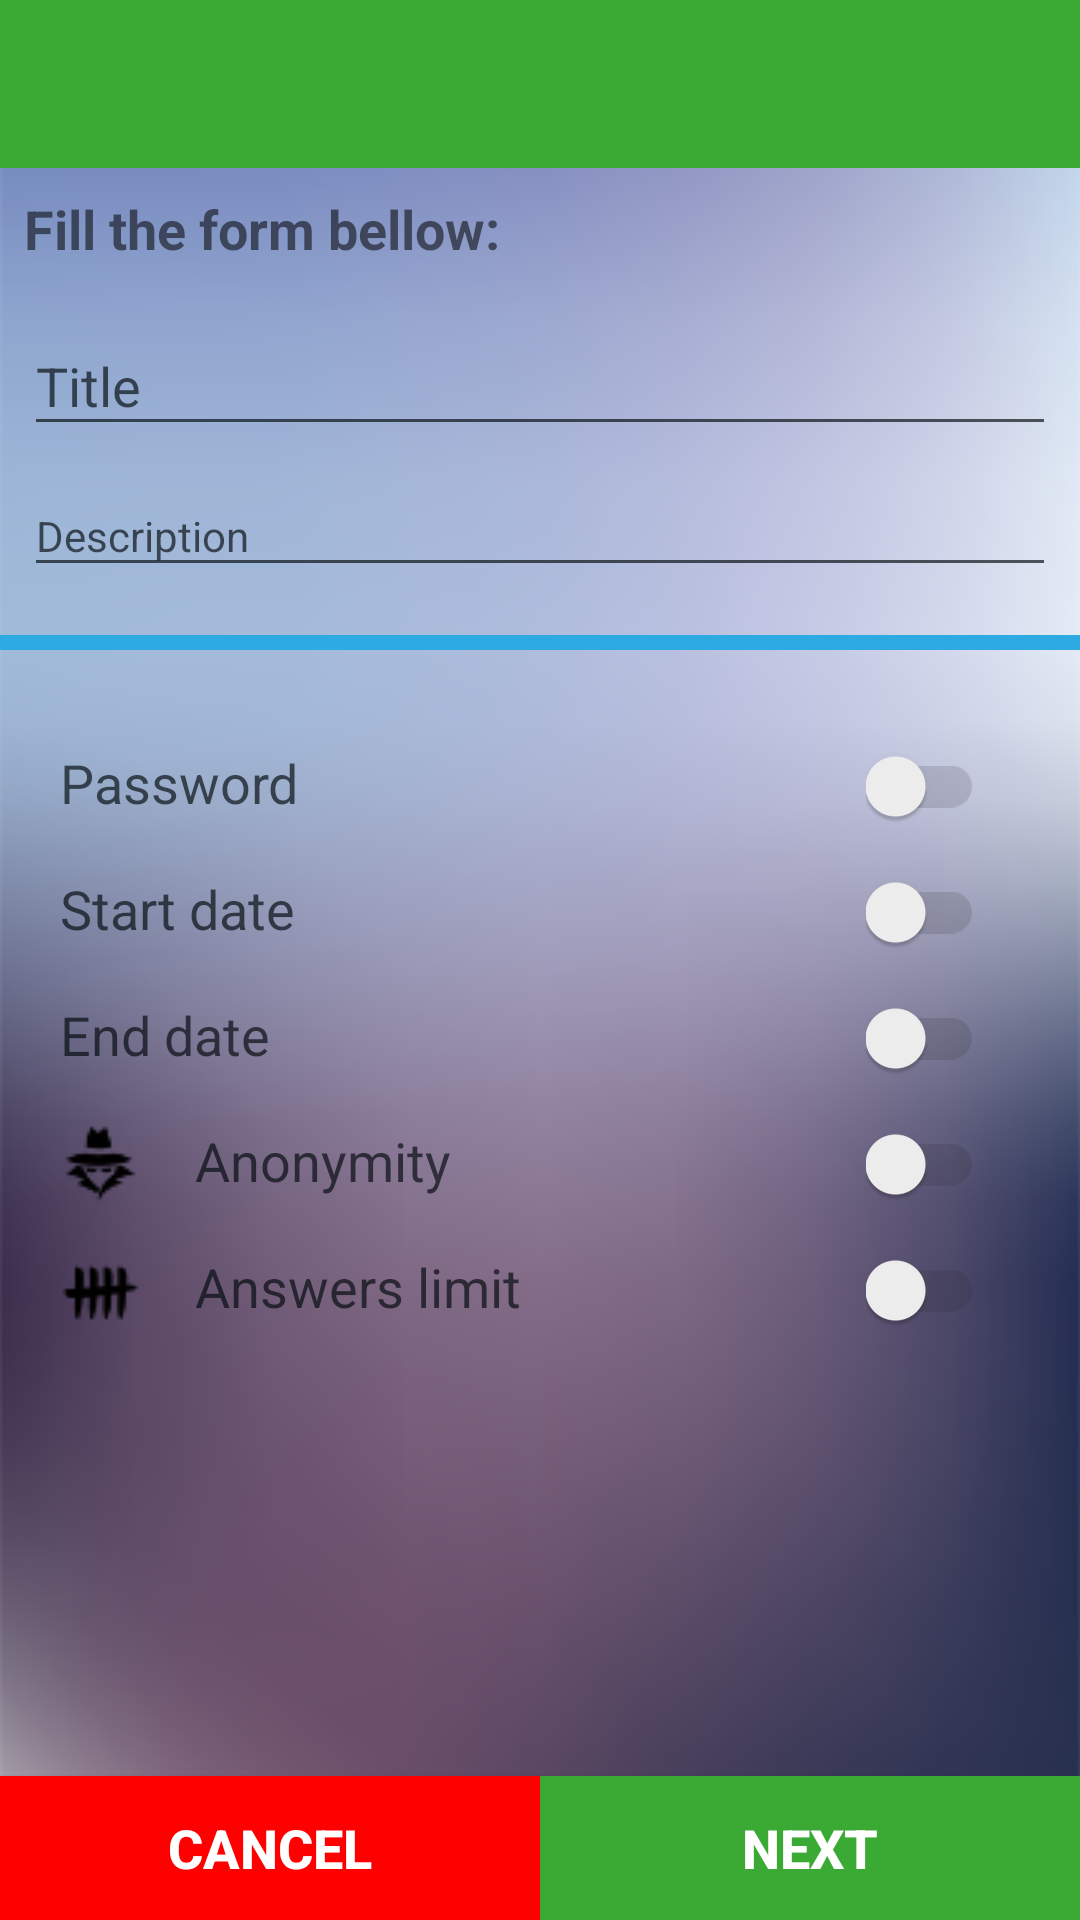

The Android layout XML behind this screen, and the referenced resources:
<!-- AndroidManifest.xml: application theme AppTheme -->
<!-- res/layout/activity_questionnaire_creation.xml -->
<?xml version="1.0" encoding="utf-8"?>
<LinearLayout xmlns:android="http://schemas.android.com/apk/res/android"
    xmlns:app="http://schemas.android.com/apk/res-auto"
    xmlns:tools="http://schemas.android.com/tools"
    android:id="@+id/llQuestionnaire"
    android:layout_width="match_parent"
    android:layout_height="match_parent"
    android:layout_weight="1"
    android:background="@drawable/back_ground_img_login"
    android:focusable="true"
    android:focusableInTouchMode="true"
    android:orientation="vertical"
    tools:context="com.qit.android.activity.QuestionnaireCreationActivity">

    <android.support.v7.widget.Toolbar
        android:id="@+id/toolbarQuestionnaireCreation"
        android:layout_width="match_parent"
        android:layout_height="wrap_content"
        android:background="@color/colorGreen"
        app:theme="@style/Base.ThemeOverlay.AppCompat.Dark.ActionBar" />

    

    <TextView
        android:id="@+id/textView2"
        android:layout_width="match_parent"
        android:layout_height="wrap_content"
        android:layout_margin="8dp"
        android:text="Fill the form bellow:"
        android:textSize="18sp"
        android:textStyle="bold" />

    <android.support.design.widget.TextInputLayout
        android:id="@+id/tilTitle"
        android:layout_width="match_parent"
        android:layout_height="wrap_content"
        android:layout_marginLeft="8dp"
        android:layout_marginRight="8dp"
        android:textColorHint="@color/colorAuthHintText"
        tools:ignore="MissingConstraints">

        <android.support.v7.widget.AppCompatEditText
            android:id="@+id/etTitle"
            android:layout_width="match_parent"
            android:layout_height="wrap_content"
            android:backgroundTint="@color/colorAuthHintText"
            android:hint="Title"
            android:inputType="text"
            android:textColor="@color/colorAuthHintText"
            android:textSize="18sp" />
    </android.support.design.widget.TextInputLayout>

    <android.support.design.widget.TextInputLayout
        android:id="@+id/tilDescription"
        android:layout_width="match_parent"
        android:layout_height="wrap_content"
        android:layout_marginLeft="8dp"
        android:layout_marginRight="8dp"
        android:textColorHint="@color/colorAuthHintText"
        tools:ignore="MissingConstraints">

        <android.support.v7.widget.AppCompatEditText
            android:id="@+id/etDescription"
            android:layout_width="match_parent"
            android:layout_height="wrap_content"
            android:backgroundTint="@color/colorAuthHintText"
            android:hint="Description"
            android:inputType="text"
            android:textColor="@color/colorAuthHintText"
            android:textSize="14sp" />
    </android.support.design.widget.TextInputLayout>

    <View
        android:id="@+id/space"
        android:layout_width="match_parent"
        android:layout_height="5dp"
        android:layout_marginTop="16dp"
        android:background="@color/colorLightBlue"
        app:layout_constraintTop_toBottomOf="@+id/tilDescription" />

    <ScrollView
        android:layout_width="match_parent"
        android:layout_height="wrap_content">

        <LinearLayout
            android:id="@+id/llUnderSroll"
            android:layout_width="match_parent"
            android:layout_height="match_parent"
            android:orientation="vertical">

            <LinearLayout
                android:layout_width="match_parent"
                android:layout_height="wrap_content"
                android:orientation="horizontal"
                android:paddingLeft="20dp"
                android:paddingRight="32dp"
                android:paddingTop="32dp">

                <TextView
                    android:id="@+id/tvIsPassword"
                    android:layout_width="wrap_content"
                    android:layout_height="wrap_content"
                    android:layout_gravity="left"
                    android:layout_weight="1"
                    android:drawableLeft="@drawable/ic_lock_open_black_18dp"
                    android:drawablePadding="18dp"
                    android:text="@string/creation_is_password"
                    android:textColor="@color/colorAuthHintText"
                    android:textSize="18sp" />

                <android.support.v7.widget.SwitchCompat
                    android:id="@+id/switchPassword"
                    android:layout_width="wrap_content"
                    android:layout_height="wrap_content"
                    android:layout_gravity="right"
                    android:shadowColor="@color/colorGreen"
                    android:theme="@style/QITSwitch" />

            </LinearLayout>

            <LinearLayout
                android:layout_width="match_parent"
                android:layout_height="wrap_content"
                android:orientation="horizontal"
                android:paddingLeft="20dp"
                android:paddingRight="32dp"
                android:paddingTop="15dp">

                <TextView
                    android:id="@+id/tvStartDate"
                    android:layout_width="wrap_content"
                    android:layout_height="wrap_content"
                    android:layout_gravity="left"
                    android:layout_weight="1"
                    android:drawableLeft="@drawable/ic_date_range_black_18dp"
                    android:drawablePadding="18dp"
                    android:text="@string/creation_start_date"
                    android:textColor="@color/colorAuthHintText"
                    android:textSize="18sp" />

                <android.support.v7.widget.SwitchCompat
                    android:id="@+id/switchStartDate"
                    android:layout_width="wrap_content"
                    android:layout_height="wrap_content"
                    android:layout_gravity="right"
                    android:shadowColor="@color/colorGreen"
                    android:theme="@style/QITSwitch" />

            </LinearLayout>

            <LinearLayout
                android:layout_width="match_parent"
                android:layout_height="wrap_content"
                android:orientation="horizontal"
                android:paddingLeft="20dp"
                android:paddingRight="32dp"
                android:paddingTop="15dp">

                <TextView
                    android:id="@+id/tvEndDate"
                    android:layout_width="wrap_content"
                    android:layout_height="wrap_content"
                    android:layout_gravity="left"
                    android:layout_weight="1"
                    android:drawableLeft="@drawable/ic_date_range_black_18dp"
                    android:drawablePadding="18dp"
                    android:text="@string/creation_end_date"
                    android:textColor="@color/colorAuthHintText"
                    android:textSize="18sp" />

                <android.support.v7.widget.SwitchCompat
                    android:id="@+id/switchEndDate"
                    android:layout_width="wrap_content"
                    android:layout_height="wrap_content"
                    android:layout_gravity="right"
                    android:shadowColor="@color/colorGreen"
                    android:theme="@style/QITSwitch" />

            </LinearLayout>

            <LinearLayout
                android:layout_width="match_parent"
                android:layout_height="wrap_content"
                android:orientation="horizontal"
                android:paddingLeft="20dp"
                android:paddingRight="32dp"
                android:paddingTop="15dp">

                <TextView
                    android:id="@+id/tvIsAnonymity"
                    android:layout_width="wrap_content"
                    android:layout_height="wrap_content"
                    android:layout_gravity="left"
                    android:layout_weight="1"
                    android:drawableLeft="@drawable/ic_anonymity_black_18dp"
                    android:drawablePadding="18dp"
                    android:text="@string/creation_is_anonymity"
                    android:textColor="@color/colorAuthHintText"
                    android:textSize="18sp" />

                <android.support.v7.widget.SwitchCompat
                    android:id="@+id/switchIsAnonymity"
                    android:layout_width="wrap_content"
                    android:layout_height="wrap_content"
                    android:layout_gravity="right"
                    android:shadowColor="@color/colorGreen"
                    android:theme="@style/QITSwitch" />

            </LinearLayout>


            <LinearLayout
                android:layout_width="match_parent"
                android:layout_height="wrap_content"
                android:orientation="horizontal"
                android:paddingLeft="20dp"
                android:paddingRight="32dp"
                android:paddingTop="15dp">

                <TextView
                    android:id="@+id/tvAnswersLimit"
                    android:layout_width="wrap_content"
                    android:layout_height="wrap_content"
                    android:layout_gravity="left"
                    android:layout_weight="1"
                    android:drawableLeft="@drawable/ic_answers_limit_black_18dp"
                    android:drawablePadding="18dp"
                    android:text="@string/creation_answers_limit"
                    android:textColor="@color/colorAuthHintText"
                    android:textSize="18sp" />

                <android.support.v7.widget.SwitchCompat
                    android:id="@+id/switchAnswersLimit"
                    android:layout_width="wrap_content"
                    android:layout_height="wrap_content"
                    android:layout_gravity="right"
                    android:shadowColor="@color/colorGreen"
                    android:theme="@style/QITSwitch" />

            </LinearLayout>
        </LinearLayout>

    </ScrollView>

    <LinearLayout
        android:layout_width="match_parent"
        android:layout_height="wrap_content"
        android:layout_weight="1">

        <Button
            android:id="@+id/btnCancel"
            android:layout_width="match_parent"
            android:layout_height="wrap_content"
            android:layout_gravity="bottom"
            android:layout_weight="1"
            android:background="@color/colorRed"
            android:onClick="handleBtnCancel"
            android:text="Cancel"
            android:textSize="18sp"
            android:textStyle="bold" />

        <Button
            android:id="@+id/btnNext"
            android:layout_width="match_parent"
            android:layout_height="wrap_content"
            android:layout_gravity="bottom"
            android:layout_weight="1"
            android:background="@color/colorGreen"
            android:onClick="handleBtnNext"
            android:text="Next"
            android:textSize="18sp"
            android:textStyle="bold" />
    </LinearLayout>

</LinearLayout>
<!-- resources referenced by this layout -->
<resources>
  <color name="colorAuthHintText">#a800080b</color>
  <color name="colorGreen">#3aaa35</color>
  <color name="colorLightBlue">#2daae1</color>
  <color name="colorRed">#ff0000</color>
  <!-- drawable back_ground_img_login: png bitmap (drawable, 149989 bytes) -->
  <!-- drawable ic_anonymity_black_18dp: png bitmap (drawable, 716 bytes) -->
  <!-- drawable ic_answers_limit_black_18dp: png bitmap (drawable, 725 bytes) -->
  <!-- drawable qit_logo: png bitmap (drawable, 26814 bytes) -->
  <string name="creation_answers_limit">Answers limit</string>
  <string name="creation_end_date">End date</string>
  <string name="creation_is_anonymity">Anonymity</string>
  <string name="creation_is_password">Password</string>
  <string name="creation_start_date">Start date</string>
  <style name="QITSwitch" parent="Theme.AppCompat.Light">
          
          <item name="colorControlActivated">#48c45d</item>
  
          
          <item name="colorSwitchThumbNormal">#f1f1f1</item>
  
          
          <item name="android:colorForeground">#80221f1f</item>
      </style>
  <style name="AppTheme" parent="AppBaseTheme">
  
          <item name="android:windowContentTransitions" tools:targetApi="21">true</item>
  
  
          <item name="android:fitsSystemWindows">true</item>
          <item name="android:textColorPrimary">@android:color/white</item>
          <item name="drawerArrowStyle">@style/DrawerArrowStyle</item>
          <item name="android:windowTranslucentStatus" tools:targetApi="22">true</item>
  
          <item name="android:windowContentOverlay">@null</item>
          <item name="windowActionBar">false</item>
          <item name="windowNoTitle">true</item>
  
          
          <item name="colorControlNormal">@android:color/white</item>
          <item name="actionBarTheme">@style/AppTheme.ActionBarTheme</item>
  
          
          <item name="colorPrimary">@color/colorMainBackground</item>
          <item name="colorPrimaryDark">@color/colorMainBackground</item>
          <item name="colorAccent">@color/colorMainBackground</item>
  
          <item name="android:navigationBarColor" tools:targetApi="21">@color/navigationBarColor</item>
          <item name="android:windowDrawsSystemBarBackgrounds" tools:targetApi="21">true</item>
  
      </style>
  <style name="AppBaseTheme" parent="Theme.AppCompat.Light.NoActionBar" />
  <style name="DrawerArrowStyle" parent="Widget.AppCompat.DrawerArrowToggle">
          <item name="spinBars">true</item>
          <item name="color">@color/drawerArrowColor</item>
      </style>
  <style name="AppTheme.ActionBarTheme" parent="@style/ThemeOverlay.AppCompat.ActionBar">
          
          <item name="colorControlNormal">@android:color/white</item>
      </style>
  <color name="colorMainBackground">#edeeef</color>
</resources>
